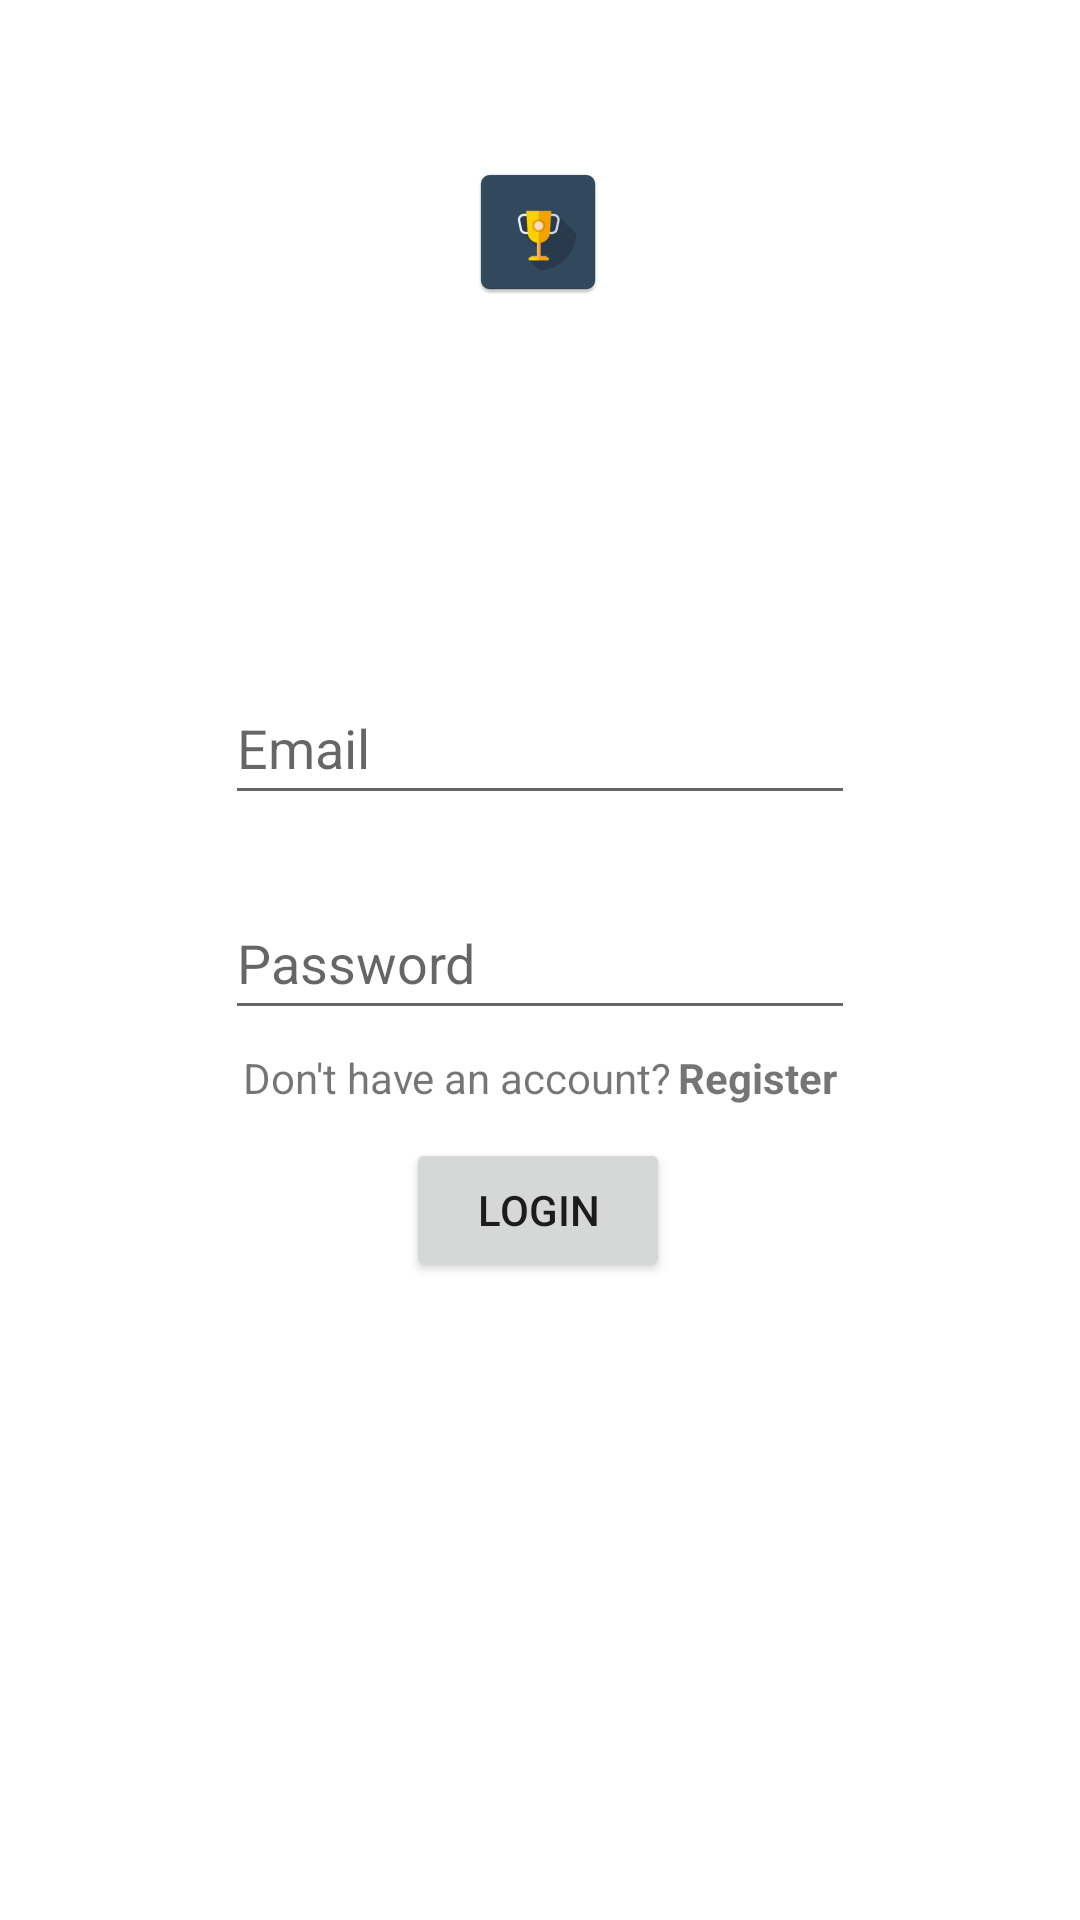

Android layout source for this screen:
<!-- AndroidManifest.xml: application theme Theme.ContestsSubscription -->
<!-- res/layout/fragment_login.xml -->
<?xml version="1.0" encoding="utf-8"?>
<androidx.constraintlayout.widget.ConstraintLayout xmlns:android="http://schemas.android.com/apk/res/android"
    xmlns:app="http://schemas.android.com/apk/res-auto"
    xmlns:tools="http://schemas.android.com/tools"
    android:layout_width="match_parent"
    android:layout_height="match_parent"
    android:background="@color/white"
    tools:context=".LoginFragment">


    <EditText
        android:id="@+id/editTextTextEmailAddress"
        android:layout_width="wrap_content"
        android:layout_height="wrap_content"
        android:autofillHints="emailAddress"
        android:ems="10"
        android:hint="@string/prompt_email"
        android:inputType="textEmailAddress"
        android:minHeight="48dp"
        app:layout_constraintBottom_toBottomOf="parent"
        app:layout_constraintEnd_toEndOf="parent"
        app:layout_constraintStart_toStartOf="parent"
        app:layout_constraintTop_toTopOf="parent"
        app:layout_constraintVertical_bias="0.378"
        tools:ignore="TextContrastCheck" />

    <EditText
        android:id="@+id/editTextTextPassword"
        android:layout_width="wrap_content"
        android:layout_height="wrap_content"
        android:autofillHints="password"
        android:ems="10"
        android:hint="@string/prompt_password"
        android:inputType="textPassword"
        android:minHeight="48dp"
        app:layout_constraintBottom_toBottomOf="parent"
        app:layout_constraintEnd_toEndOf="parent"
        app:layout_constraintStart_toStartOf="parent"
        app:layout_constraintTop_toTopOf="parent"
        app:layout_constraintVertical_bias="0.499"
        tools:ignore="TextContrastCheck" />


    <Button
        android:id="@+id/loginButton"
        android:layout_width="wrap_content"
        android:layout_height="wrap_content"
        android:text="@string/login"
        app:layout_constraintBottom_toBottomOf="parent"
        app:layout_constraintEnd_toEndOf="parent"
        app:layout_constraintHorizontal_bias="0.498"
        app:layout_constraintStart_toStartOf="parent"
        app:layout_constraintTop_toTopOf="parent"
        app:layout_constraintVertical_bias="0.641" />

    <LinearLayout
        android:layout_width="wrap_content"
        android:layout_height="wrap_content"
        android:orientation="horizontal"
        app:layout_constraintBottom_toBottomOf="parent"
        app:layout_constraintEnd_toEndOf="parent"
        app:layout_constraintStart_toStartOf="parent"
        app:layout_constraintTop_toTopOf="parent"
        app:layout_constraintVertical_bias="0.563">

        <TextView
            android:layout_width="wrap_content"
            android:layout_height="wrap_content"
            android:text="@string/don_t_have_an_account" />

        <TextView
            android:id="@+id/register"
            android:layout_marginStart="2sp"
            android:layout_width="wrap_content"
            android:layout_height="wrap_content"
            android:text="@string/register"
            android:textStyle="bold" />
    </LinearLayout>

    <ImageView
        android:layout_width="wrap_content"
        android:layout_height="wrap_content"
        app:layout_constraintBottom_toBottomOf="parent"
        app:layout_constraintEnd_toEndOf="parent"
        app:layout_constraintHorizontal_bias="0.498"
        app:layout_constraintStart_toStartOf="parent"
        app:layout_constraintTop_toTopOf="parent"
        app:layout_constraintVertical_bias="0.09"
        android:src="@mipmap/app"
        android:contentDescription="@string/app_icon" />
</androidx.constraintlayout.widget.ConstraintLayout>
<!-- resources referenced by this layout -->
<resources>
  <!-- mipmap app: png bitmap (mipmap-hdpi, 2127 bytes) -->
  <string name="app_icon">app icon</string>
  <string name="don_t_have_an_account">Don\'t have an account? </string>
  <string name="login">Login</string>
  <string name="prompt_email">Email</string>
  <string name="prompt_password">Password</string>
  <string name="register">Register</string>
  <style name="Theme.ContestsSubscription" parent="Theme.MaterialComponents.DayNight.DarkActionBar">
          
          <item name="colorPrimary">@color/purple_500</item>
          <item name="colorPrimaryVariant">@color/purple_700</item>
          <item name="colorOnPrimary">@color/white</item>
          
          <item name="colorSecondary">@color/teal_200</item>
          <item name="colorSecondaryVariant">@color/teal_700</item>
          <item name="colorOnSecondary">@color/black</item>
          
          <item name="android:statusBarColor" tools:targetApi="l">?attr/colorPrimaryVariant</item>
          
      </style>
  <!-- not gathered from this repository: default colours our renderer supplied (Android Studio template values) -->
  <color name="purple_500">#FF6200EE</color>
  <color name="purple_700">#FF3700B3</color>
  <color name="teal_200">#FF03DAC5</color>
  <color name="teal_700">#FF018786</color>
  <color name="black">#FF000000</color>
  <color name="white">#FFFFFFFF</color>
</resources>
